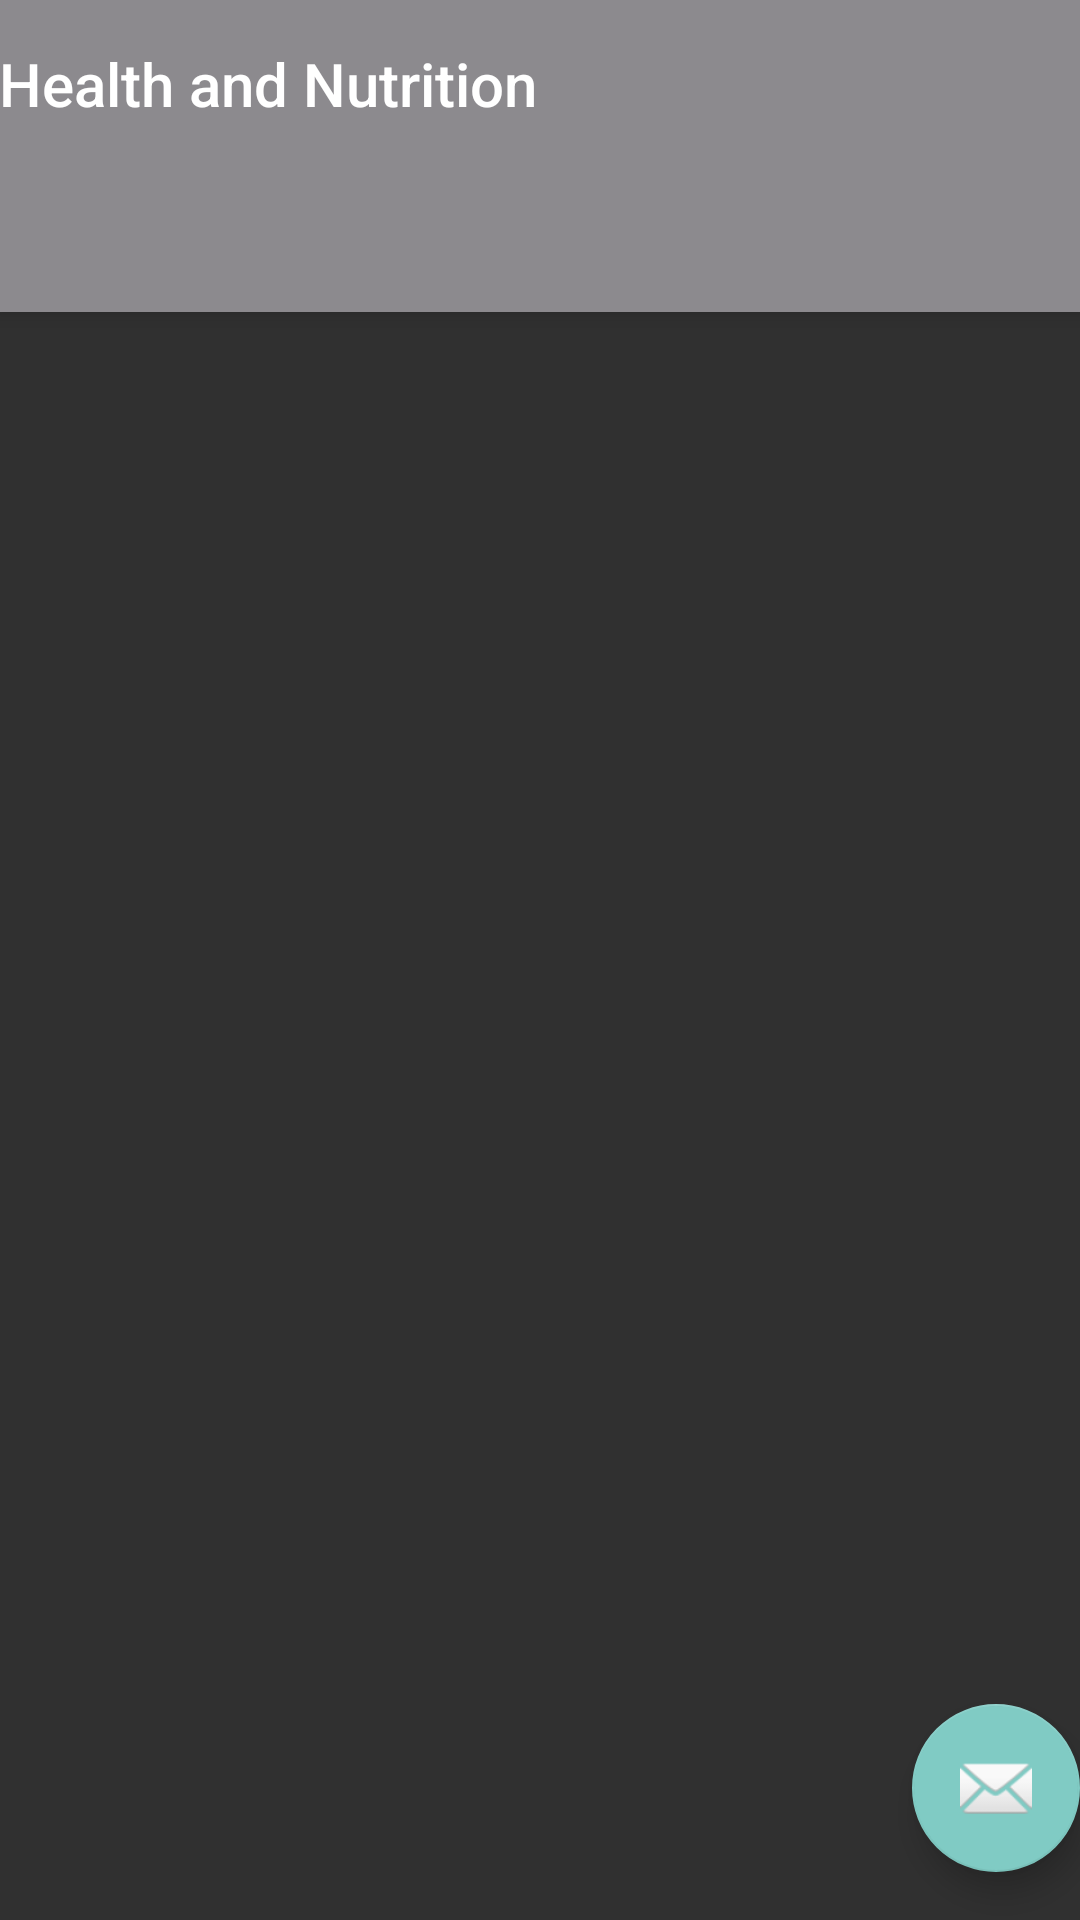

The Android layout XML behind this screen, and the referenced resources:
<!-- AndroidManifest.xml: application theme Theme.No -->
<!-- res/layout/activity_recommendation.xml -->
<?xml version="1.0" encoding="utf-8"?>
<androidx.coordinatorlayout.widget.CoordinatorLayout
    xmlns:android="http://schemas.android.com/apk/res/android"
    xmlns:app="http://schemas.android.com/apk/res-auto"
    xmlns:tools="http://schemas.android.com/tools"
    android:layout_width="match_parent"
    android:layout_height="match_parent"
    tools:context=".Recommendation">

    <com.google.android.material.appbar.AppBarLayout
        android:layout_height="wrap_content"
        android:layout_width="match_parent"
        android:theme="@style/AppBarOverlay">

        <TextView
            android:id="@+id/title"
            android:layout_width="wrap_content"
            android:layout_height="wrap_content"
            android:gravity="center"
            android:minHeight="?actionBarSize"
            android:padding="@dimen/appbar_padding"
            android:text="@string/app_name"
            android:textAppearance="@style/TextAppearance.Widget.AppCompat.Toolbar.Title"/>

        <com.google.android.material.tabs.TabLayout
            android:id="@+id/tabs"
            android:layout_width="match_parent"
            android:layout_height="wrap_content" />
    </com.google.android.material.appbar.AppBarLayout>

    <androidx.viewpager.widget.ViewPager
        android:id="@+id/view_pager"
        android:layout_width="match_parent"
        android:layout_height="match_parent"
        app:layout_behavior="@string/appbar_scrolling_view_behavior"/>

    <com.google.android.material.floatingactionbutton.FloatingActionButton
        android:id="@+id/fab"
        android:layout_width="wrap_content"
        android:layout_height="wrap_content"
        android:layout_gravity="bottom|end"
        android:layout_marginEnd="@dimen/fab_margin"
        android:layout_marginBottom="16dp"
        app:srcCompat="@android:drawable/ic_dialog_email" />
</androidx.coordinatorlayout.widget.CoordinatorLayout>
<!-- resources referenced by this layout -->
<resources>
  <string name="app_name">Health and Nutrition</string>
  <style name="AppBarOverlay" parent="ThemeOverlay.AppCompat.Dark.ActionBar" />
  <style name="Theme.No" parent="Theme.Design.NoActionBar">
          
          <item name="colorPrimary">#8C8A8E</item>
          <item name="colorPrimaryVariant">@color/gray_color</item>
          <item name="colorOnPrimary">@color/white</item>
          
          <item name="colorSecondary">#303131</item>
          <item name="colorSecondaryVariant">@color/teal_700</item>
          <item name="colorOnSecondary">@color/black</item>
          
          <item name="android:statusBarColor">?attr/colorPrimaryVariant</item>
          <item name="windowActionBar">false</item>
          <item name="windowNoTitle">true</item>
          
      </style>
  <color name="gray_color">#838383</color>
  <color name="white">#FFFFFFFF</color>
  <color name="teal_700">#FF018786</color>
  <color name="black">#FF000000</color>
</resources>
